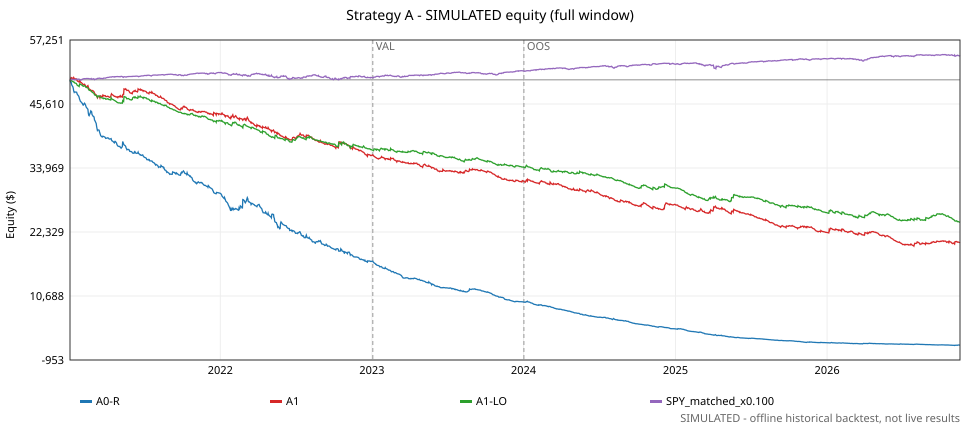

Data behind this chart, as committed beside it:
# SIMULATED equity, $50, 000 start, independent portfolio, net of modelled fees/slippage. SPY_match…
date, A0-R, A1, A1-LO, SPY_buy_hold, SPY_matched_x0.100
2021-01-04, 49729, 50164, 49890, 49319, 49932
2021-01-05, 49960, 50088, 49812, 49659, 49966
2021-01-06, 49527, 50296, 50022, 49956, 49996
2021-01-07, 49562, 50157, 49908, 50698, 50070
2021-01-08, 49081, 50389, 49809, 50987, 50099
2021-01-11, 48720, 50257, 49685, 50643, 50065
2021-01-12, 48432, 50278, 49616, 50654, 50066
2021-01-13, 47968, 50433, 49653, 50790, 50080
2021-01-14, 47722, 50235, 49570, 50612, 50062
2021-01-15, 47818, 50149, 49454, 50243, 50026
2021-01-19, 47760, 50190, 49366, 50638, 50065
2021-01-20, 47748, 50064, 49240, 51339, 50134
2021-01-21, 47456, 49877, 49055, 51385, 50139
2021-01-22, 47318, 49751, 48980, 51204, 50121
2021-01-25, 47051, 49741, 48874, 51406, 50141
2021-01-26, 46827, 49595, 48785, 51325, 50133
2021-01-27, 46470, 49911, 49254, 50071, 50011
2021-01-28, 46307, 49813, 49284, 50502, 50053
2021-01-29, 46086, 49592, 49188, 49490, 49953
2021-02-01, 45896, 49461, 49088, 50314, 50036
2021-02-02, 45752, 49356, 49006, 51026, 50107
2021-02-03, 45706, 49296, 49006, 51066, 50111
2021-02-04, 45439, 49144, 48866, 51646, 50168
2021-02-05, 45412, 49113, 48836, 51850, 50188
2021-02-08, 45761, 49209, 48932, 52224, 50224
2021-02-09, 45635, 49078, 48870, 52189, 50220
2021-02-10, 45475, 48966, 48798, 52166, 50218
2021-02-11, 45257, 48789, 48692, 52251, 50226
2021-02-12, 45045, 48641, 48655, 52509, 50251
2021-02-16, 44641, 48948, 48547, 52463, 50247
2021-02-17, 43980, 48699, 48361, 52475, 50248
2021-02-18, 43581, 48443, 48218, 52252, 50227
2021-02-19, 43488, 48355, 48122, 52160, 50218
2021-02-22, 44018, 48213, 48042, 51759, 50179
2021-02-23, 44350, 48065, 48020, 51821, 50185
2021-02-24, 44280, 47951, 47967, 52392, 50240
2021-02-25, 44210, 47896, 47912, 51130, 50120
2021-02-26, 43695, 48090, 47796, 50867, 50094
2021-03-01, 43335, 47970, 47607, 52100, 50215
2021-03-02, 43330, 47897, 47568, 51693, 50176
2021-03-03, 43212, 47794, 47507, 51008, 50110
2021-03-04, 42694, 47601, 47269, 50377, 50048
2021-03-05, 42583, 47454, 47240, 51304, 50140
2021-03-08, 42069, 47260, 47149, 51048, 50115
2021-03-09, 41531, 47050, 47041, 51777, 50186
2021-03-10, 41151, 46965, 47029, 52100, 50217
2021-03-11, 40813, 46731, 46853, 52628, 50268
2021-03-12, 40911, 46901, 47092, 52699, 50275
2021-03-15, 40846, 46961, 47092, 53013, 50305
2021-03-16, 40530, 46964, 47054, 52946, 50299
2021-03-17, 40313, 46741, 46907, 53127, 50316
2021-03-18, 40077, 47103, 46885, 52354, 50243
2021-03-19, 39844, 47063, 46790, 52257, 50233
2021-03-22, 39628, 46965, 46726, 52674, 50273
2021-03-23, 39609, 46937, 46699, 52259, 50234
2021-03-24, 39753, 47197, 46699, 51994, 50208
2021-03-25, 39729, 47085, 46588, 52286, 50236
2021-03-26, 39694, 47184, 46687, 53129, 50317
2021-03-29, 39582, 47078, 46617, 53102, 50315
... 1,417 more rows
